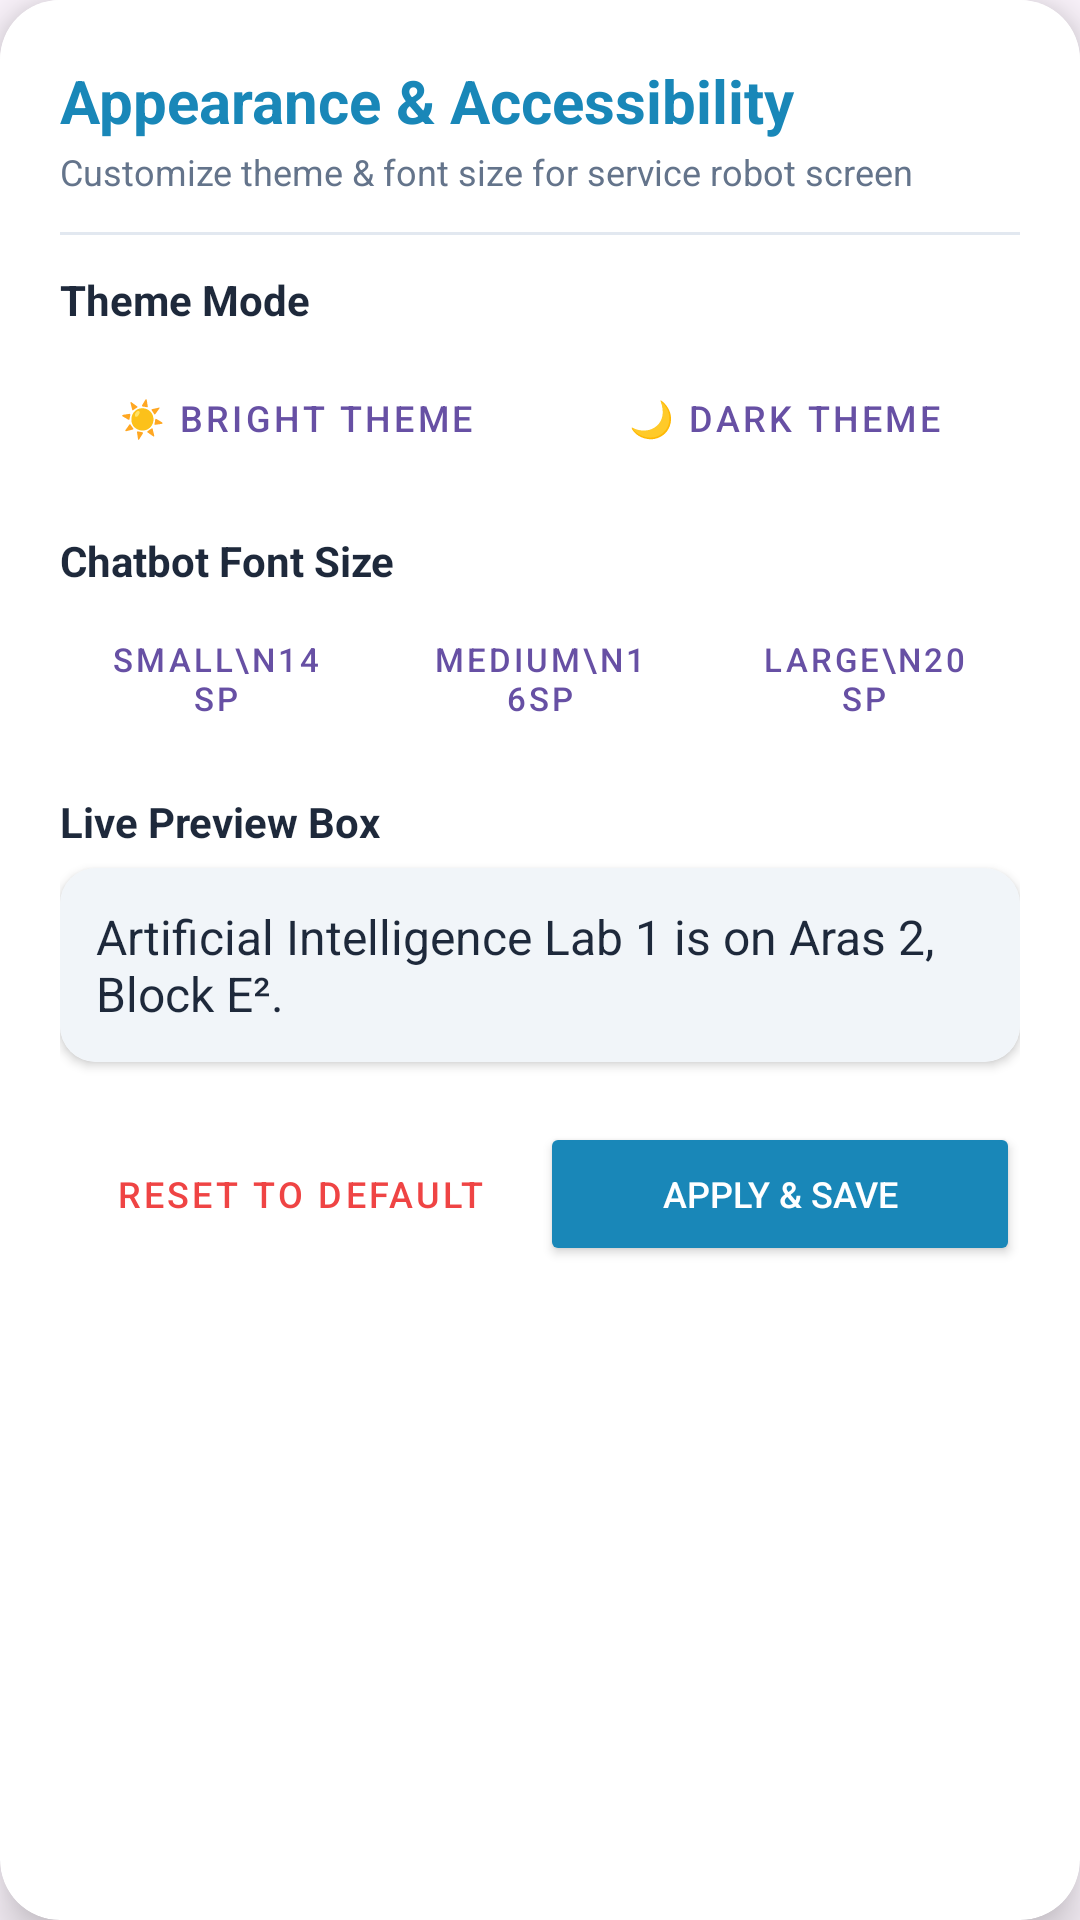

Here is an Android app screen rendered from its layout file. Give the layout XML and the strings, colors and styles it references.
<!-- AndroidManifest.xml: application theme Theme.AiGuidance_bot -->
<!-- res/layout/dialog_settings.xml -->
<?xml version="1.0" encoding="utf-8"?>
<androidx.cardview.widget.CardView xmlns:android="http://schemas.android.com/apk/res/android"
    xmlns:app="http://schemas.android.com/apk/res-auto"
    android:layout_width="match_parent"
    android:layout_height="wrap_content"
    android:layout_margin="16dp"
    app:cardCornerRadius="20dp"
    app:cardElevation="10dp">

    <LinearLayout
        android:layout_width="match_parent"
        android:layout_height="wrap_content"
        android:background="#FFFFFF"
        android:orientation="vertical"
        android:padding="20dp">

        
        <TextView
            android:layout_width="match_parent"
            android:layout_height="wrap_content"
            android:text="Appearance &amp; Accessibility"
            android:textColor="#1987b8"
            android:textSize="20sp"
            android:textStyle="bold" />

        <TextView
            android:layout_width="match_parent"
            android:layout_height="wrap_content"
            android:layout_marginTop="2dp"
            android:text="Customize theme &amp; font size for service robot screen"
            android:textColor="#64748B"
            android:textSize="12sp" />

        <View
            android:layout_width="match_parent"
            android:layout_height="1dp"
            android:layout_marginVertical="12dp"
            android:background="#E2E8F0" />

        
        <TextView
            android:layout_width="match_parent"
            android:layout_height="wrap_content"
            android:text="Theme Mode"
            android:textColor="#1E293B"
            android:textSize="14sp"
            android:textStyle="bold" />

        
        <LinearLayout
            android:layout_width="match_parent"
            android:layout_height="wrap_content"
            android:layout_marginTop="6dp"
            android:orientation="horizontal">

            <Button
                android:id="@+id/btnThemeBright"
                style="@style/Widget.MaterialComponents.Button.OutlinedButton"
                android:layout_width="0dp"
                android:layout_height="wrap_content"
                android:layout_marginEnd="6dp"
                android:layout_weight="1"
                android:text="☀️ Bright Theme"
                android:textSize="12sp" />

            <Button
                android:id="@+id/btnThemeDark"
                style="@style/Widget.MaterialComponents.Button.OutlinedButton"
                android:layout_width="0dp"
                android:layout_height="wrap_content"
                android:layout_weight="1"
                android:text="🌙 Dark Theme"
                android:textSize="12sp" />
        </LinearLayout>

        
        <TextView
            android:layout_width="match_parent"
            android:layout_height="wrap_content"
            android:layout_marginTop="14dp"
            android:text="Chatbot Font Size"
            android:textColor="#1E293B"
            android:textSize="14sp"
            android:textStyle="bold" />

        
        <LinearLayout
            android:layout_width="match_parent"
            android:layout_height="wrap_content"
            android:layout_marginTop="6dp"
            android:orientation="horizontal">

            <Button
                android:id="@+id/btnFontSmall"
                style="@style/Widget.MaterialComponents.Button.OutlinedButton"
                android:layout_width="0dp"
                android:layout_height="wrap_content"
                android:layout_marginEnd="4dp"
                android:layout_weight="1"
                android:text="Small\n14sp"
                android:textSize="11sp" />

            <Button
                android:id="@+id/btnFontMedium"
                style="@style/Widget.MaterialComponents.Button.OutlinedButton"
                android:layout_width="0dp"
                android:layout_height="wrap_content"
                android:layout_marginEnd="4dp"
                android:layout_weight="1"
                android:text="Medium\n16sp"
                android:textSize="11sp" />

            <Button
                android:id="@+id/btnFontLarge"
                style="@style/Widget.MaterialComponents.Button.OutlinedButton"
                android:layout_width="0dp"
                android:layout_height="wrap_content"
                android:layout_weight="1"
                android:text="Large\n20sp"
                android:textSize="11sp" />
        </LinearLayout>

        
        <TextView
            android:layout_width="match_parent"
            android:layout_height="wrap_content"
            android:layout_marginTop="14dp"
            android:text="Live Preview Box"
            android:textColor="#1E293B"
            android:textSize="14sp"
            android:textStyle="bold" />

        
        <androidx.cardview.widget.CardView
            android:id="@+id/previewCard"
            android:layout_width="match_parent"
            android:layout_height="wrap_content"
            android:layout_marginTop="6dp"
            app:cardCornerRadius="12dp"
            app:cardElevation="2dp">

            <LinearLayout
                android:id="@+id/previewContainer"
                android:layout_width="match_parent"
                android:layout_height="wrap_content"
                android:background="#F1F5F9"
                android:orientation="vertical"
                android:padding="12dp">

                <TextView
                    android:id="@+id/tvPreviewBubble"
                    android:layout_width="wrap_content"
                    android:layout_height="wrap_content"
                    android:text="Artificial Intelligence Lab 1 is on Aras 2, Block E²."
                    android:textColor="#1E293B"
                    android:textSize="16sp" />
            </LinearLayout>
        </androidx.cardview.widget.CardView>

        
        <LinearLayout
            android:layout_width="match_parent"
            android:layout_height="wrap_content"
            android:layout_marginTop="20dp"
            android:orientation="horizontal">

            <Button
                android:id="@+id/btnResetDefaults"
                style="@style/Widget.MaterialComponents.Button.TextButton"
                android:layout_width="0dp"
                android:layout_height="wrap_content"
                android:layout_weight="1"
                android:text="Reset to Default"
                android:textColor="#EF4444"
                android:textSize="12sp" />

            <Button
                android:id="@+id/btnApplySettings"
                android:layout_width="0dp"
                android:layout_height="wrap_content"
                android:layout_weight="1"
                android:backgroundTint="#1987b8"
                android:text="Apply &amp; Save"
                android:textColor="@android:color/white"
                android:textSize="12sp" />
        </LinearLayout>

    </LinearLayout>
</androidx.cardview.widget.CardView>
<!-- resources referenced by this layout -->
<resources>
  <style name="Theme.AiGuidance_bot" parent="Base.Theme.AiGuidance_bot" />
  <style name="Base.Theme.AiGuidance_bot" parent="Theme.Material3.DayNight.NoActionBar">
          
          
      </style>
</resources>
